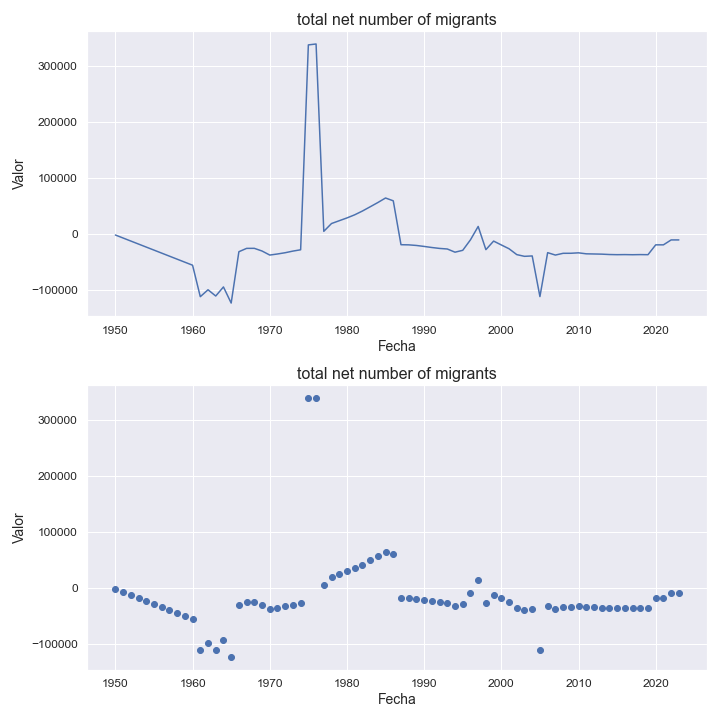

Data behind this chart, as committed beside it:
indicatorshortname, locationid, location, iso2, timeid, time, value
total net number of migrants, 12, algeria, dz, 1, 1950, -1201
total net number of migrants, 12, algeria, dz, 2, 1951, -6599
total net number of migrants, 12, algeria, dz, 3, 1952, -12006
total net number of migrants, 12, algeria, dz, 4, 1953, -17398
total net number of migrants, 12, algeria, dz, 5, 1954, -22798
total net number of migrants, 12, algeria, dz, 6, 1955, -28194
total net number of migrants, 12, algeria, dz, 7, 1956, -33601
total net number of migrants, 12, algeria, dz, 8, 1957, -39003
total net number of migrants, 12, algeria, dz, 9, 1958, -44401
total net number of migrants, 12, algeria, dz, 10, 1959, -49802
total net number of migrants, 12, algeria, dz, 11, 1960, -55202
total net number of migrants, 12, algeria, dz, 12, 1961, -111448
total net number of migrants, 12, algeria, dz, 13, 1962, -99071
total net number of migrants, 12, algeria, dz, 14, 1963, -110250
total net number of migrants, 12, algeria, dz, 15, 1964, -94017
total net number of migrants, 12, algeria, dz, 16, 1965, -122843
total net number of migrants, 12, algeria, dz, 17, 1966, -31076
total net number of migrants, 12, algeria, dz, 18, 1967, -25103
total net number of migrants, 12, algeria, dz, 19, 1968, -25027
total net number of migrants, 12, algeria, dz, 20, 1969, -29825
total net number of migrants, 12, algeria, dz, 21, 1970, -37056
total net number of migrants, 12, algeria, dz, 22, 1971, -35129
total net number of migrants, 12, algeria, dz, 23, 1972, -32867
total net number of migrants, 12, algeria, dz, 24, 1973, -29960
total net number of migrants, 12, algeria, dz, 25, 1974, -27618
total net number of migrants, 12, algeria, dz, 26, 1975, 338533
total net number of migrants, 12, algeria, dz, 27, 1976, 340146
total net number of migrants, 12, algeria, dz, 28, 1977, 5348
total net number of migrants, 12, algeria, dz, 29, 1978, 19312
total net number of migrants, 12, algeria, dz, 30, 1979, 24300
total net number of migrants, 12, algeria, dz, 31, 1980, 29298
total net number of migrants, 12, algeria, dz, 32, 1981, 34865
total net number of migrants, 12, algeria, dz, 33, 1982, 41604
total net number of migrants, 12, algeria, dz, 34, 1983, 49152
total net number of migrants, 12, algeria, dz, 35, 1984, 56796
total net number of migrants, 12, algeria, dz, 36, 1985, 64927
total net number of migrants, 12, algeria, dz, 37, 1986, 59893
total net number of migrants, 12, algeria, dz, 38, 1987, -18564
total net number of migrants, 12, algeria, dz, 39, 1988, -18817
total net number of migrants, 12, algeria, dz, 40, 1989, -19900
total net number of migrants, 12, algeria, dz, 41, 1990, -21641
total net number of migrants, 12, algeria, dz, 42, 1991, -23561
total net number of migrants, 12, algeria, dz, 43, 1992, -25186
total net number of migrants, 12, algeria, dz, 44, 1993, -26202
total net number of migrants, 12, algeria, dz, 45, 1994, -31916
total net number of migrants, 12, algeria, dz, 46, 1995, -28581
total net number of migrants, 12, algeria, dz, 47, 1996, -9849
total net number of migrants, 12, algeria, dz, 48, 1997, 14071
total net number of migrants, 12, algeria, dz, 49, 1998, -27387
total net number of migrants, 12, algeria, dz, 50, 1999, -12084
total net number of migrants, 12, algeria, dz, 51, 2000, -18994
total net number of migrants, 12, algeria, dz, 52, 2001, -25798
total net number of migrants, 12, algeria, dz, 53, 2002, -36255
total net number of migrants, 12, algeria, dz, 54, 2003, -39330
total net number of migrants, 12, algeria, dz, 55, 2004, -38621
total net number of migrants, 12, algeria, dz, 56, 2005, -111256
total net number of migrants, 12, algeria, dz, 57, 2006, -32745
total net number of migrants, 12, algeria, dz, 58, 2007, -37062
total net number of migrants, 12, algeria, dz, 59, 2008, -33931
total net number of migrants, 12, algeria, dz, 60, 2009, -33857
... 14 more rows
